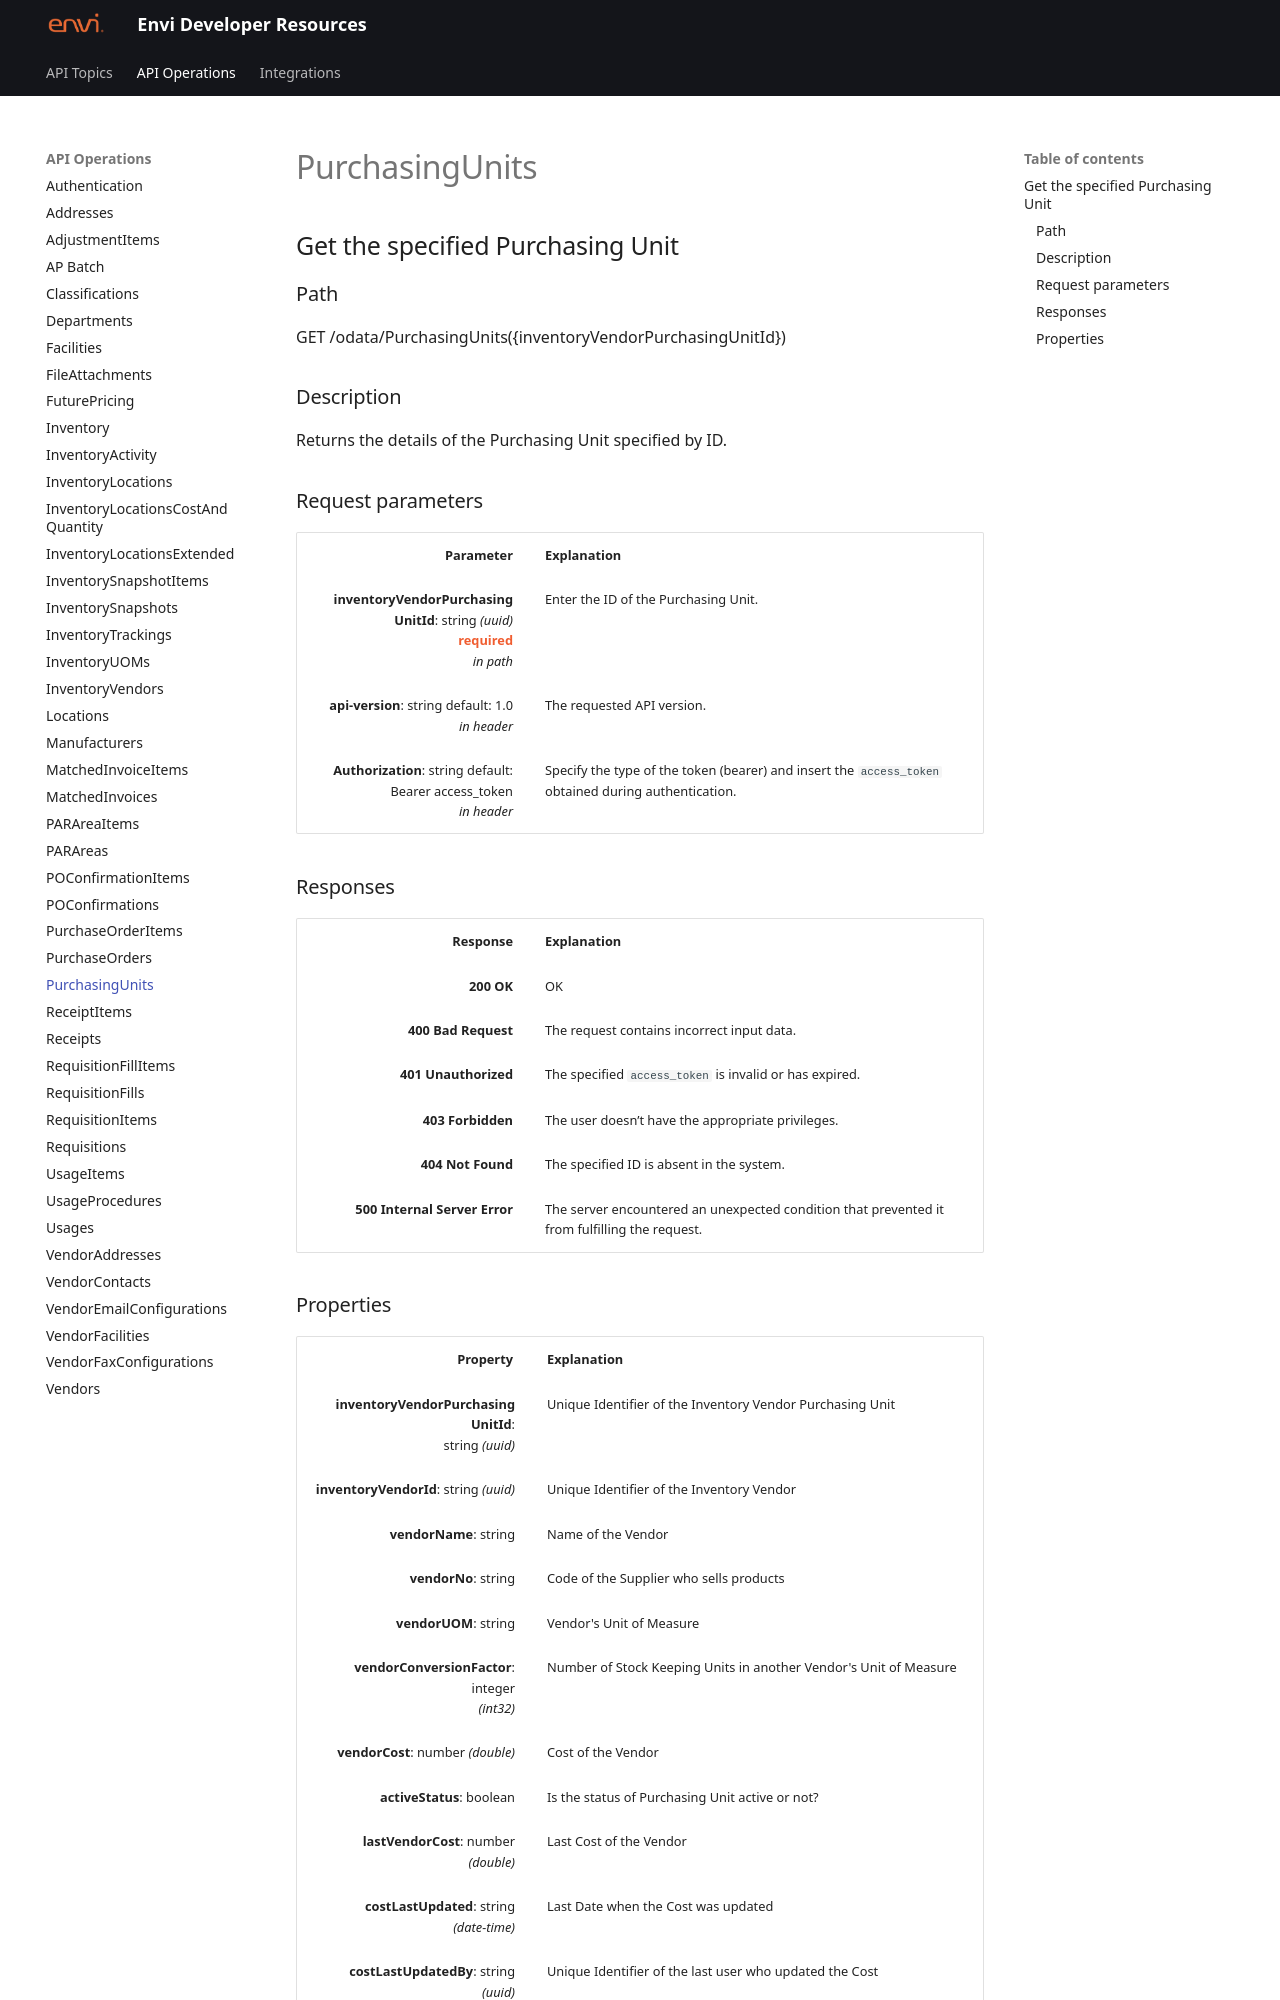

repository: envi/envi.github.io · page: PurchasingUnits.html · generator: mkdocs

# PurchasingUnits

## Get the specified Purchasing Unit

### Path
GET /odata/PurchasingUnits({inventoryVendorPurchasingUnitId})

### Description
Returns the details of the Purchasing Unit specified by ID.

### Request parameters
<style>
td, th {
   border: none!important;
}
</style>

|  <div style="width:200px">Parameter</div>  |  <div style="width:380px">Explanation</div>  |                      
|-----:|:-------|
|**inventoryVendorPurchasing<br>UnitId**: string *(uuid)* <br> <span style="color: #F05D30">**required**</span> <br> *in path* | Enter the ID of the Purchasing Unit. |
|**api-version**: string default: 1.0 <br> *in header*| The requested API version.|   
|**Authorization**: string default: <br> Bearer access_token <br> *in header* | Specify the type of the token (bearer) and insert the ```access_token``` obtained during authentication. |

### Responses

| <div style="width:200px">Response </div>|<div style="width:380px">Explanation</div>|                      
|-----:|:-------|
|**200 OK**| OK | 
|**400 Bad Request**| The request contains incorrect input data. |         
|**401 Unauthorized**| The specified ```access_token``` is invalid or has expired. |
|**403 Forbidden**| The user doesn’t have the appropriate privileges. |
|**404 Not Found** | The specified ID is absent in the system. |
|**500 Internal Server Error**| The server encountered an unexpected condition that prevented it from fulfilling the request.|
